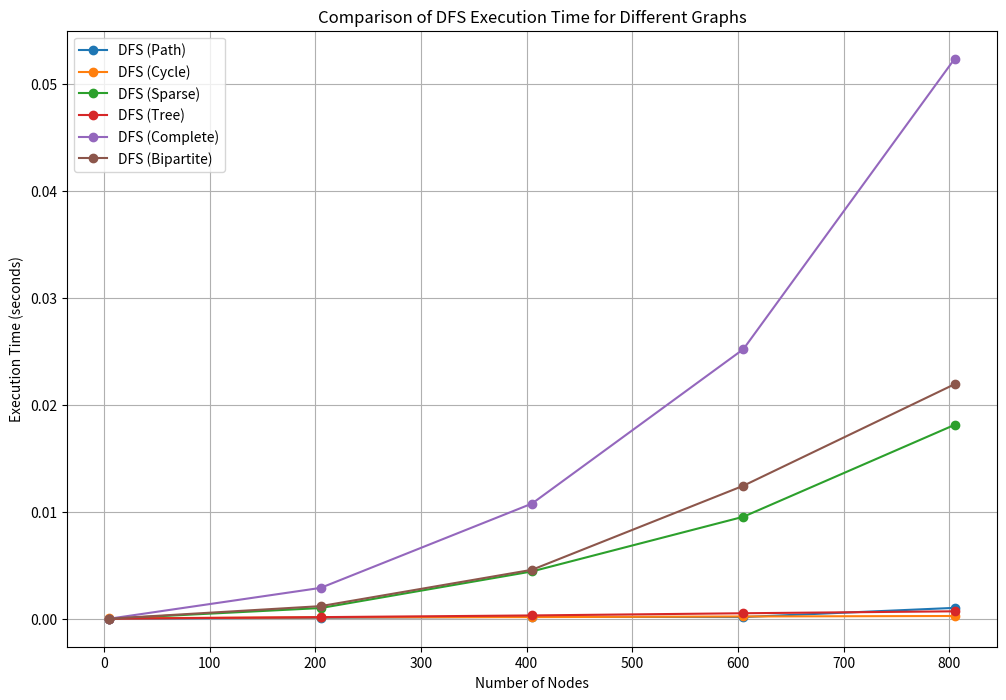

Here is the Python script that generated this plot:
# -*- coding: utf-8 -*-
"""Untitled8.ipynb

Automatically generated by Colaboratory.

Original file is located at
    https://colab.research.google.com/<link-removed>
"""

import random
import time
import matplotlib.pyplot as plt
from collections import deque

class Graph:
    def __init__(self, vertices):
        self.vertices = vertices
        self.adj_list = {v: [] for v in range(vertices)}

    def add_edge(self, u, v):
        self.adj_list[u].append(v)
        self.adj_list[v].append(u)

    def dfs(self, start_node):
        visited = [False] * self.vertices
        stack = [start_node]
        visited[start_node] = True

        while stack:
            v = stack.pop()
            for i in self.adj_list[v]:
                if not visited[i]:
                    stack.append(i)
                    visited[i] = True
        return visited

# Function to generate a path graph with the given number of nodes
def generate_path_graph(num_nodes):
    graph = Graph(num_nodes)

    for i in range(num_nodes - 1):
        graph.add_edge(i, i + 1)

    return graph

# Function to generate a cycle graph with the given number of nodes
def generate_cycle_graph(num_nodes):
    graph = generate_path_graph(num_nodes)
    graph.add_edge(0, num_nodes - 1)

    return graph

# Function to generate a sparse graph with the given number of nodes and edge probability
def generate_sparse_graph(num_nodes, edge_probability):
    graph = Graph(num_nodes)

    for i in range(num_nodes):
        for j in range(i + 1, num_nodes):
            if random.random() < edge_probability:
                graph.add_edge(i, j)

    return graph

# Function to generate a tree graph with the given number of nodes
def generate_tree_graph(num_nodes):
    graph = Graph(num_nodes)

    for i in range(1, num_nodes):
        graph.add_edge(random.randint(0, i - 1), i)

    return graph

# Function to generate a complete graph with the given number of nodes
def generate_complete_graph(num_nodes):
    graph = Graph(num_nodes)

    for i in range(num_nodes):
        for j in range(i + 1, num_nodes):
            graph.add_edge(i, j)

    return graph

# Function to generate a bipartite graph with the given number of nodes in each partition
def generate_bipartite_graph(partition1_nodes, partition2_nodes):
    graph = Graph(partition1_nodes + partition2_nodes)

    for i in range(partition1_nodes):
        for j in range(partition1_nodes, partition1_nodes + partition2_nodes):
            graph.add_edge(i, j)

    return graph


# Measure execution time for DFS on graphs with different number of nodes
def measure_dfs_execution_time(graph_generator):
    nodes_list = [i for i in range(5, 1000, 200)]
    dfs_times = []

    for num_nodes in nodes_list:
        start_time = time.time()
        graph = graph_generator(num_nodes)
        start_node = random.randint(0, num_nodes - 1)
        graph.dfs(start_node)
        end_time = time.time()
        dfs_times.append(end_time - start_time)

    return nodes_list, dfs_times

# Plot the comparison between DFS execution time for different graphs
def plot_dfs_comparison():
    graph_types = [
        ("Path", generate_path_graph),
        ("Cycle", generate_cycle_graph),
        ("Sparse", lambda num_nodes: generate_sparse_graph(num_nodes, 0.1)),
        ("Tree", generate_tree_graph),
        ("Complete", generate_complete_graph),
        ("Bipartite", lambda num_nodes: generate_bipartite_graph(num_nodes // 2, num_nodes // 2)),
    ]

    plt.figure(figsize=(12, 8))

    for graph_type, generator in graph_types:
        dfs_nodes_list, dfs_times = measure_dfs_execution_time(generator)
        plt.plot(dfs_nodes_list, dfs_times, label=f'DFS ({graph_type})', marker='o')

    plt.xlabel('Number of Nodes')
    plt.ylabel('Execution Time (seconds)')
    plt.title('Comparison of DFS Execution Time for Different Graphs')
    plt.legend()
    plt.grid(True)
    plt.show()

# Main function for measuring DFS execution time
def main_dfs():
    plot_dfs_comparison()

if __name__ == "__main__":
    main_dfs()